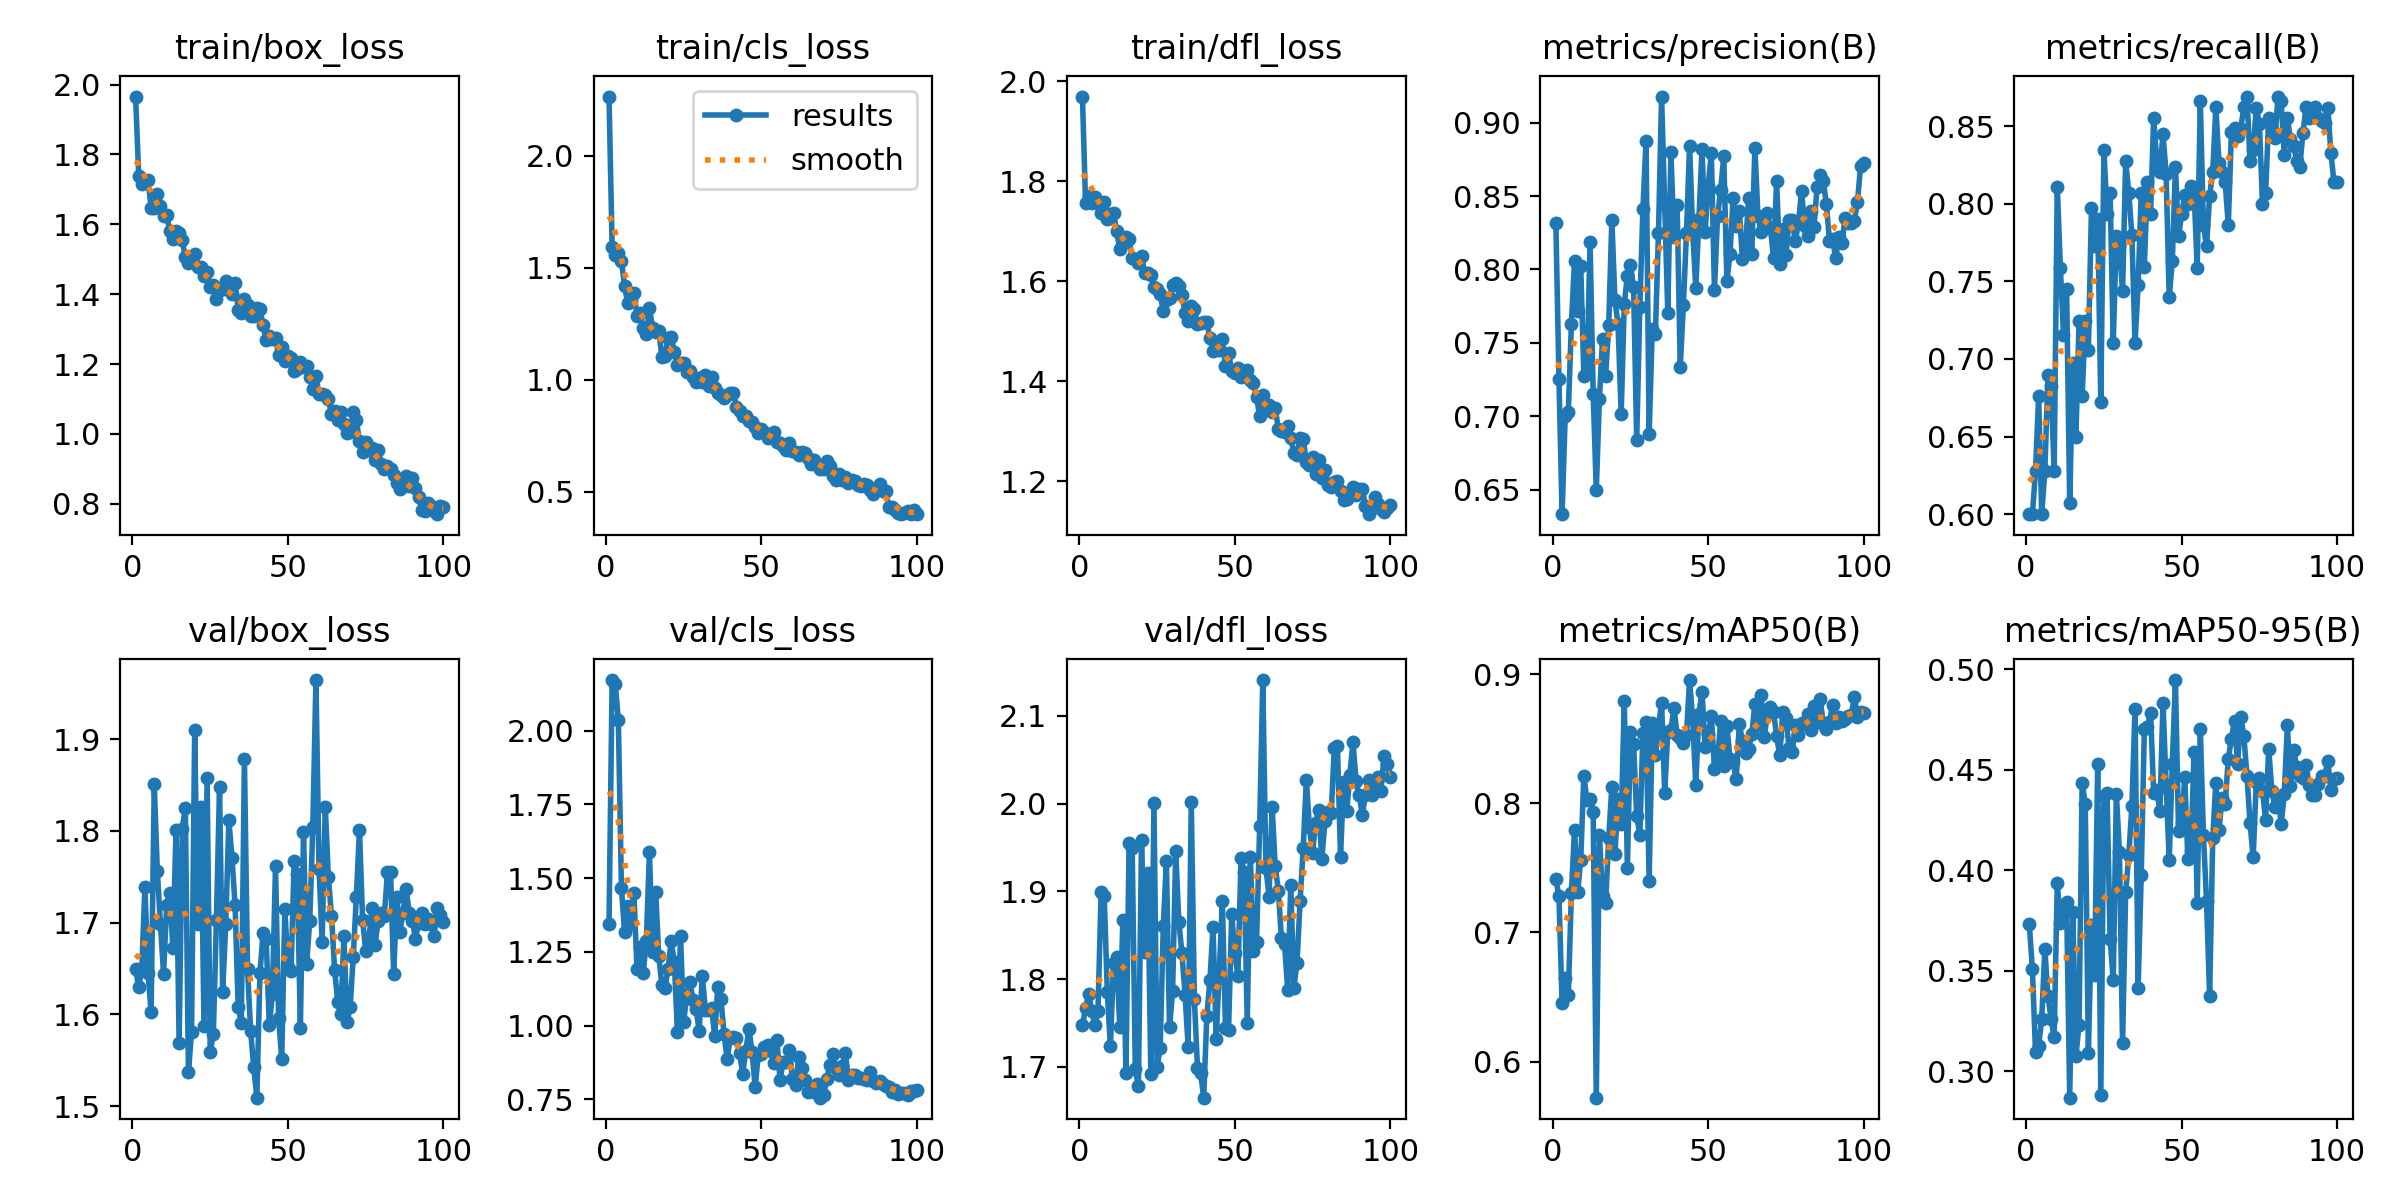

The table this chart was drawn from, first rows:
epoch, train/box_loss, train/cls_loss, train/dfl_loss, metrics/precision(B), metrics/recall(B), metrics/mAP50(B), metrics/mAP50-95(B), val/box_loss, val/cls_loss, val/dfl_loss, lr/pg0, lr/pg1, lr/pg2
1, 1.966, 2.263, 1.969, 0.8317, 0.6, 0.7412, 0.3733, 1.649, 1.345, 1.748, 0.06769, 0.0003264, 0.0003264
2, 1.739, 1.594, 1.756, 0.7251, 0.6, 0.7278, 0.3509, 1.63, 2.172, 1.767, 0.03469, 0.0006596, 0.0006596
3, 1.716, 1.554, 1.77, 0.6332, 0.6276, 0.6455, 0.3095, 1.649, 2.158, 1.783, 0.001687, 0.0009921, 0.0009921
4, 1.72, 1.565, 1.758, 0.6999, 0.6759, 0.6649, 0.3124, 1.739, 2.037, 1.764, 0.0009978, 0.0009978, 0.0009978
5, 1.728, 1.529, 1.768, 0.7029, 0.6, 0.6512, 0.326, 1.645, 1.465, 1.748, 0.0009978, 0.0009978, 0.0009978
6, 1.646, 1.417, 1.759, 0.7629, 0.6276, 0.7306, 0.3608, 1.602, 1.319, 1.764, 0.0009961, 0.0009961, 0.0009961
7, 1.646, 1.343, 1.736, 0.8059, 0.6897, 0.7797, 0.3376, 1.851, 1.407, 1.899, 0.0009939, 0.0009939, 0.0009939
8, 1.687, 1.351, 1.76, 0.7717, 0.6828, 0.7309, 0.3262, 1.756, 1.344, 1.895, 0.0009912, 0.0009912, 0.0009912
9, 1.651, 1.387, 1.726, 0.8024, 0.6276, 0.7564, 0.3169, 1.698, 1.449, 1.785, 0.0009881, 0.0009881, 0.0009881
10, 1.623, 1.286, 1.734, 0.7277, 0.811, 0.8214, 0.3936, 1.644, 1.191, 1.723, 0.0009844, 0.0009844, 0.0009844
11, 1.627, 1.296, 1.736, 0.7301, 0.7586, 0.8024, 0.3738, 1.719, 1.267, 1.819, 0.0009804, 0.0009804, 0.0009804
12, 1.582, 1.232, 1.7, 0.8185, 0.7156, 0.8033, 0.3829, 1.732, 1.179, 1.825, 0.0009758, 0.0009758, 0.0009758
13, 1.558, 1.204, 1.664, 0.7154, 0.7448, 0.7935, 0.3841, 1.672, 1.288, 1.746, 0.0009707, 0.0009707, 0.0009707
14, 1.582, 1.318, 1.677, 0.6496, 0.6069, 0.572, 0.2869, 1.801, 1.588, 1.867, 0.0009652, 0.0009652, 0.0009652
15, 1.576, 1.231, 1.689, 0.7115, 0.6973, 0.7756, 0.3791, 1.569, 1.251, 1.693, 0.0009593, 0.0009593, 0.0009593
16, 1.554, 1.212, 1.684, 0.7525, 0.65, 0.728, 0.3076, 1.802, 1.455, 1.955, 0.0009529, 0.0009529, 0.0009529
17, 1.505, 1.217, 1.647, 0.7273, 0.7241, 0.7229, 0.3233, 1.825, 1.238, 1.95, 0.0009461, 0.0009461, 0.0009461
18, 1.488, 1.103, 1.645, 0.762, 0.6759, 0.773, 0.4436, 1.537, 1.137, 1.697, 0.0009388, 0.0009388, 0.0009388
19, 1.501, 1.108, 1.637, 0.8339, 0.7241, 0.8129, 0.4328, 1.581, 1.129, 1.678, 0.0009311, 0.0009311, 0.0009311
20, 1.516, 1.185, 1.651, 0.7791, 0.7056, 0.761, 0.3091, 1.91, 1.193, 1.958, 0.0009229, 0.0009229, 0.0009229
21, 1.478, 1.191, 1.617, 0.7626, 0.7974, 0.8036, 0.373, 1.698, 1.286, 1.831, 0.0009144, 0.0009144, 0.0009144
22, 1.478, 1.125, 1.617, 0.7016, 0.7724, 0.7837, 0.3482, 1.826, 1.217, 1.921, 0.0009055, 0.0009055, 0.0009055
23, 1.452, 1.064, 1.612, 0.7764, 0.7901, 0.8789, 0.4528, 1.588, 0.9797, 1.692, 0.0008961, 0.0008961, 0.0008961
24, 1.464, 1.076, 1.589, 0.7958, 0.6719, 0.7501, 0.288, 1.858, 1.303, 2.001, 0.0008864, 0.0008864, 0.0008864
25, 1.421, 1.074, 1.585, 0.8032, 0.8345, 0.8551, 0.4369, 1.559, 1.011, 1.7, 0.0008763, 0.0008763, 0.0008763
26, 1.427, 1.035, 1.574, 0.7877, 0.7934, 0.8457, 0.4383, 1.579, 1.102, 1.722, 0.0008658, 0.0008658, 0.0008658
27, 1.387, 1.039, 1.54, 0.6837, 0.8069, 0.7899, 0.3656, 1.703, 1.15, 1.861, 0.000855, 0.000855, 0.000855
28, 1.411, 1.012, 1.563, 0.7746, 0.7103, 0.7757, 0.3453, 1.848, 1.086, 1.934, 0.0008439, 0.0008439, 0.0008439
29, 1.416, 0.9904, 1.567, 0.8411, 0.7793, 0.8548, 0.4382, 1.625, 1.056, 1.745, 0.0008324, 0.0008324, 0.0008324
30, 1.437, 1.008, 1.593, 0.8878, 0.7724, 0.8631, 0.4089, 1.699, 0.9828, 1.786, 0.0008205, 0.0008205, 0.0008205
31, 1.415, 0.9888, 1.596, 0.6875, 0.7436, 0.7399, 0.3139, 1.812, 1.169, 1.946, 0.0008084, 0.0008084, 0.0008084
32, 1.401, 1.02, 1.59, 0.7594, 0.8276, 0.8623, 0.3892, 1.771, 1.053, 1.865, 0.000796, 0.000796, 0.000796
33, 1.432, 0.9734, 1.572, 0.7561, 0.8069, 0.837, 0.4074, 1.719, 1.054, 1.83, 0.0007832, 0.0007832, 0.0007832
34, 1.355, 1.014, 1.537, 0.8249, 0.7796, 0.8596, 0.432, 1.608, 1.06, 1.782, 0.0007702, 0.0007702, 0.0007702
35, 1.345, 0.9639, 1.52, 0.9179, 0.7103, 0.8777, 0.4803, 1.591, 0.9639, 1.723, 0.000757, 0.000757, 0.000757
36, 1.387, 0.9417, 1.551, 0.8442, 0.7473, 0.8082, 0.3417, 1.878, 1.13, 2.002, 0.0007435, 0.0007435, 0.0007435
37, 1.37, 0.9299, 1.546, 0.7706, 0.8069, 0.8555, 0.3976, 1.649, 1.089, 1.777, 0.0007297, 0.0007297, 0.0007297
38, 1.337, 0.9172, 1.514, 0.8801, 0.7594, 0.8571, 0.4701, 1.582, 0.9704, 1.699, 0.0007158, 0.0007158, 0.0007158
39, 1.338, 0.9301, 1.517, 0.822, 0.8138, 0.8737, 0.4714, 1.542, 0.8861, 1.693, 0.0007016, 0.0007016, 0.0007016
40, 1.36, 0.9421, 1.518, 0.8442, 0.7931, 0.8529, 0.4785, 1.509, 0.9592, 1.665, 0.0006872, 0.0006872, 0.0006872
41, 1.357, 0.9409, 1.519, 0.7338, 0.8552, 0.8507, 0.4384, 1.645, 0.9608, 1.758, 0.0006727, 0.0006727, 0.0006727
42, 1.312, 0.8796, 1.487, 0.7758, 0.8276, 0.8465, 0.4399, 1.688, 0.9583, 1.799, 0.000658, 0.000658, 0.000658
43, 1.268, 0.8599, 1.46, 0.8247, 0.8207, 0.853, 0.4294, 1.682, 0.9061, 1.86, 0.0006431, 0.0006431, 0.0006431
44, 1.28, 0.8381, 1.475, 0.8845, 0.8447, 0.8954, 0.4834, 1.588, 0.8374, 1.732, 0.0006281, 0.0006281, 0.0006281
45, 1.271, 0.8365, 1.463, 0.8262, 0.8194, 0.865, 0.4425, 1.622, 0.9147, 1.808, 0.000613, 0.000613, 0.000613
46, 1.273, 0.8146, 1.486, 0.7872, 0.7398, 0.8143, 0.4052, 1.761, 0.9898, 1.889, 0.0005977, 0.0005977, 0.0005977
47, 1.226, 0.8101, 1.43, 0.8342, 0.7632, 0.8693, 0.453, 1.596, 0.9107, 1.745, 0.0005824, 0.0005824, 0.0005824
48, 1.249, 0.7875, 1.456, 0.8818, 0.8235, 0.8865, 0.4946, 1.551, 0.7913, 1.742, 0.000567, 0.000567, 0.000567
49, 1.208, 0.7634, 1.421, 0.8257, 0.7793, 0.8433, 0.4194, 1.715, 0.9019, 1.874, 0.0005516, 0.0005516, 0.0005516
50, 1.222, 0.7779, 1.416, 0.8572, 0.7931, 0.8534, 0.4236, 1.651, 0.9053, 1.83, 0.0005361, 0.0005361, 0.0005361
51, 1.216, 0.7669, 1.427, 0.8796, 0.8058, 0.8675, 0.4465, 1.647, 0.9265, 1.803, 0.0005206, 0.0005206, 0.0005206
52, 1.18, 0.7401, 1.409, 0.7859, 0.8, 0.8269, 0.4056, 1.767, 0.9334, 1.938, 0.000505, 0.000505, 0.000505
53, 1.185, 0.7499, 1.411, 0.8365, 0.8113, 0.8333, 0.4096, 1.753, 0.9155, 1.922, 0.0004894, 0.0004894, 0.0004894
54, 1.207, 0.7684, 1.424, 0.8541, 0.8078, 0.8638, 0.459, 1.585, 0.8749, 1.751, 0.0004739, 0.0004739, 0.0004739
55, 1.193, 0.72, 1.403, 0.8772, 0.7586, 0.8291, 0.3838, 1.798, 0.9511, 1.94, 0.0004584, 0.0004584, 0.0004584
56, 1.194, 0.7163, 1.397, 0.7919, 0.8658, 0.8599, 0.4704, 1.655, 0.8154, 1.832, 0.000443, 0.000443, 0.000443
57, 1.163, 0.7047, 1.369, 0.8109, 0.7862, 0.8346, 0.4176, 1.701, 0.8773, 1.843, 0.0004276, 0.0004276, 0.0004276
58, 1.129, 0.6883, 1.331, 0.8485, 0.7724, 0.8319, 0.3848, 1.804, 0.8769, 1.974, 0.0004123, 0.0004123, 0.0004123
59, 1.165, 0.716, 1.373, 0.8295, 0.8052, 0.819, 0.3377, 1.964, 0.9173, 2.141, 0.000397, 0.000397, 0.000397
60, 1.113, 0.6805, 1.348, 0.8402, 0.8207, 0.8611, 0.416, 1.759, 0.8197, 1.927, 0.0003819, 0.0003819, 0.0003819
... 40 more rows
